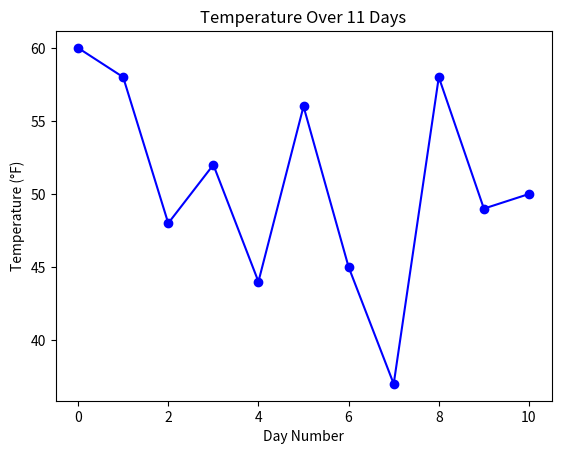

Write the Python code that produced this figure.
#static_plot.py
import matplotlib.pyplot as plt
#data
data_list = [60,58, 48, 52, 44, 56, 45, 37, 58, 49, 50]
#create figure and axis objects
fig, ax = plt.subplots()
#plot data
ax.plot(data_list, marker='o', linestyle='-', color='b')
#add title and labels
ax.set_xlabel('Day Number')
ax.set_ylabel('Temperature (°F)')
ax.set_title('Temperature Over 11 Days')
#save and show plot
plt.savefig('temperature_plot.png')
plt.show()